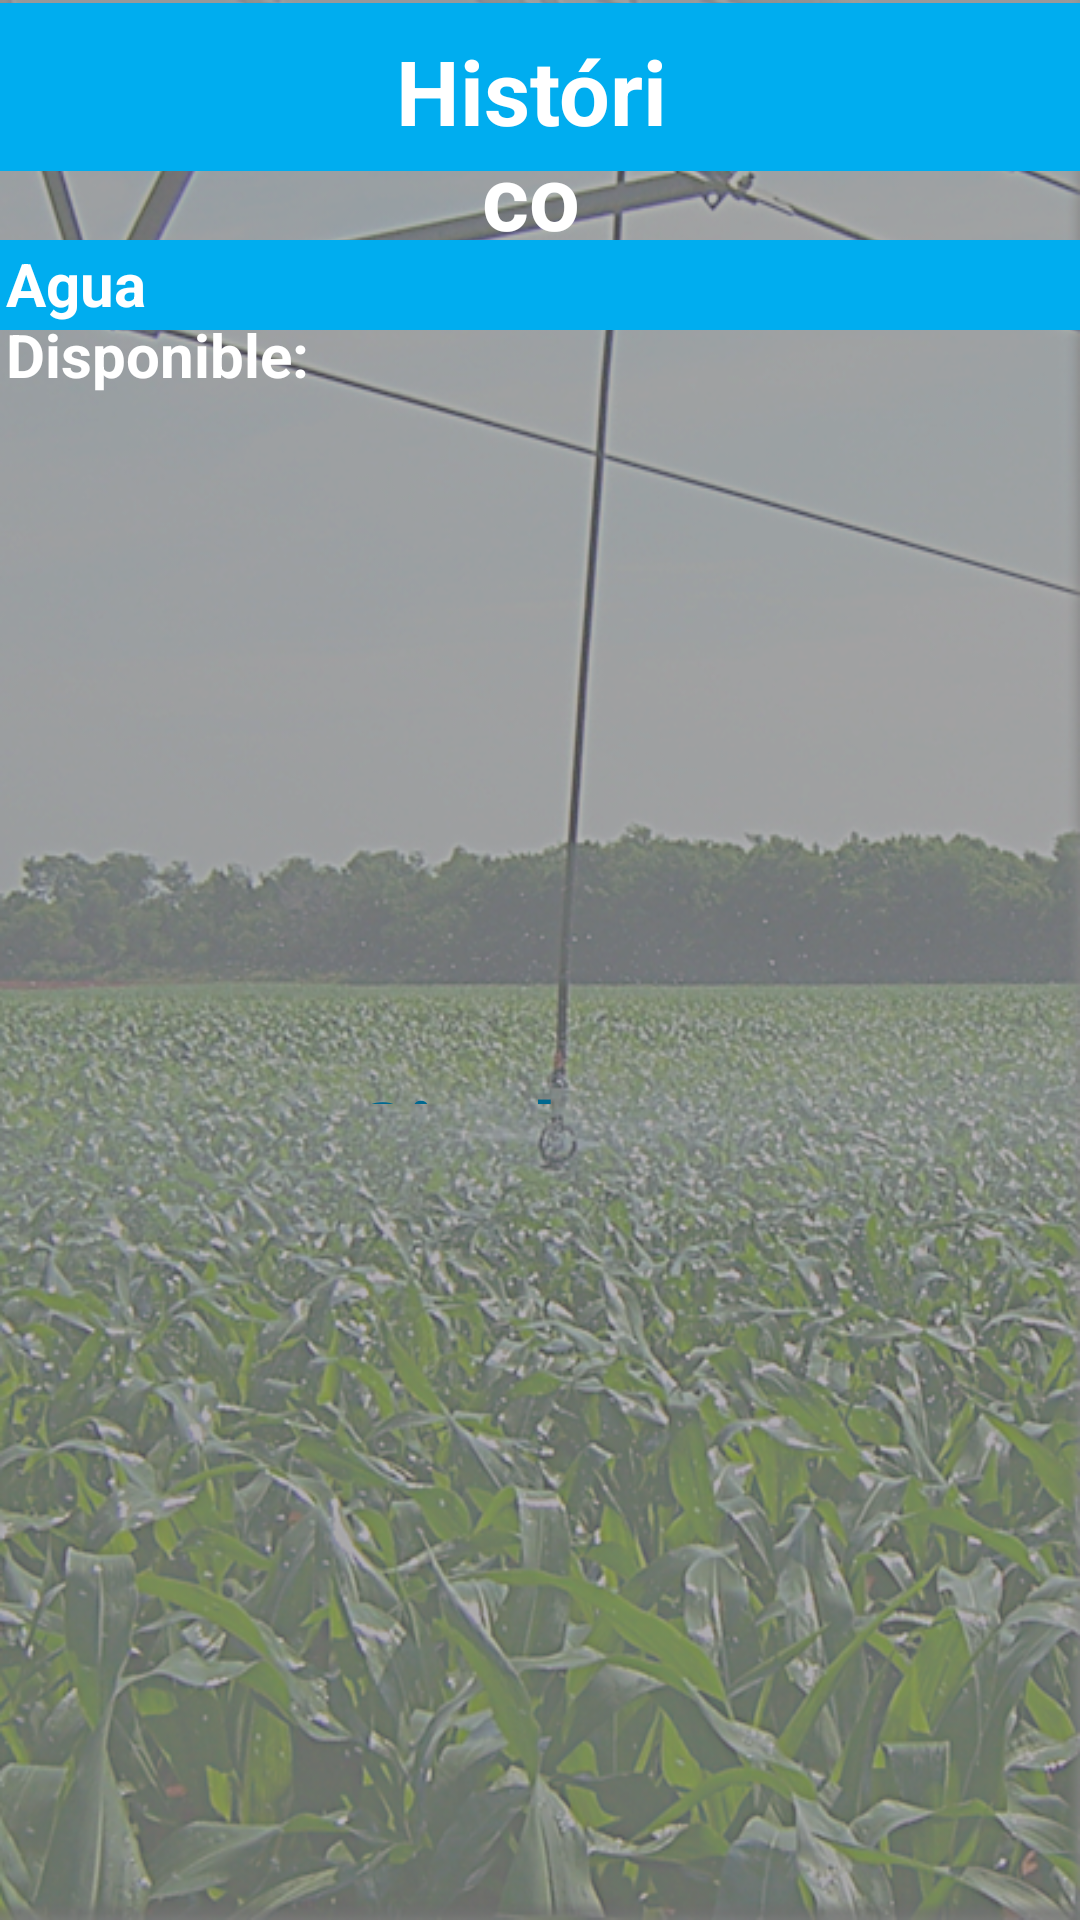

Layout XML and referenced resources for this Android screen:
<!-- AndroidManifest.xml: application theme Theme.Riego -->
<!-- res/layout/fragment_historico.xml -->
<?xml version="1.0" encoding="utf-8"?>
<FrameLayout xmlns:android="http://schemas.android.com/apk/res/android"
    xmlns:app="http://schemas.android.com/apk/res-auto"
    xmlns:tools="http://schemas.android.com/tools"
    android:layout_width="match_parent"
    android:layout_height="match_parent"
    tools:context=".fragments.HistoricoFragment"
    android:background="@drawable/fondo2"
    android:orientation="vertical"
    android:id="@+id/ViewHistoricoFragment">

    
    <RelativeLayout
        android:layout_width="match_parent"
        android:layout_height="match_parent">

        <androidx.recyclerview.widget.RecyclerView
            android:id="@+id/recyclerViews"
            android:layout_width="match_parent"
            android:layout_height="605dp"
            android:layout_below="@+id/toolbar1"
            android:layout_alignParentEnd="true"
            android:layout_alignParentBottom="true"
            android:layout_marginTop="1dp"
            android:layout_marginEnd="0dp"
            android:layout_marginBottom="15dp" />

        

        

        <TextView
            android:id="@+id/textViewsindata"
            android:layout_width="match_parent"
            android:layout_height="wrap_content"
            android:layout_alignParentStart="true"
            android:layout_alignParentTop="true"
            android:layout_alignParentEnd="true"
            android:layout_alignParentBottom="true"
            android:layout_marginStart="113dp"
            android:layout_marginTop="357dp"
            android:layout_marginEnd="112dp"
            android:layout_marginBottom="272dp"
            android:gravity="center"
            android:orientation="vertical"
            android:text="Sin datos"
            android:textColor="@color/Cbtn1"
            android:textSize="30dp"
            android:textStyle="bold" />

        <androidx.appcompat.widget.Toolbar
            android:id="@+id/toolbar"
            android:layout_width="match_parent"
            android:layout_height="wrap_content"
            android:layout_alignParentTop="true"
            android:layout_alignParentEnd="true"
            android:layout_marginTop="1dp"
            android:layout_marginEnd="0dp"
            android:background="?attr/colorPrimary"
            android:minHeight="?attr/actionBarSize"
            android:theme="?attr/actionBarTheme" />

        <com.google.android.material.appbar.MaterialToolbar
            android:id="@+id/materialToolbar"
            android:layout_width="match_parent"
            android:layout_height="wrap_content"
            android:layout_alignParentTop="true"
            android:layout_alignParentEnd="true"
            android:layout_marginTop="1dp"
            android:layout_marginEnd="2dp"
            android:background="?attr/colorPrimary"
            android:minHeight="?attr/actionBarSize"
            android:theme="?attr/actionBarTheme" />


        <ImageButton
            android:id="@+id/imageButton"
            android:layout_width="40dp"
            android:layout_height="38dp"
            android:layout_alignParentStart="true"
            android:layout_alignParentTop="true"
            android:layout_marginStart="11dp"
            android:layout_marginTop="11dp"
            android:background="@drawable/baseline_grass_ffffff" />

        <ImageButton
            android:id="@+id/imgbtnG"
            android:layout_width="40dp"
            android:layout_height="38dp"
            android:layout_alignParentTop="true"
            android:layout_alignParentEnd="true"
            android:layout_marginTop="11dp"
            android:layout_marginEnd="11dp"
            android:background="@drawable/baseline_assessment_fffffff" />

        

        <TextView
            android:id="@+id/textView14"
            android:layout_width="match_parent"
            android:layout_height="wrap_content"
            android:layout_alignParentStart="true"
            android:layout_alignParentTop="true"
            android:layout_alignParentEnd="true"
            android:layout_marginStart="131dp"
            android:layout_marginTop="10dp"
            android:layout_marginEnd="137dp"
            android:gravity="center"
            android:text="Histórico"
            android:textAlignment="center"
            android:textColor="@color/white"
            android:textSize="30dp"
            android:textStyle="bold" />


        <androidx.appcompat.widget.Toolbar
            android:id="@+id/toolbar1"
            android:layout_width="match_parent"
            android:layout_height="30dp"
            android:layout_alignParentTop="true"
            android:layout_alignParentEnd="true"
            android:layout_marginTop="80dp"
            android:layout_marginEnd="0dp"
            android:background="?attr/colorPrimary"
            android:minHeight="?attr/actionBarSize"
            android:theme="?attr/actionBarTheme" />

        <TextView
            android:id="@+id/diasconagua15"
            android:layout_width="232dp"
            android:layout_height="wrap_content"
            android:layout_alignParentStart="true"
            android:layout_alignParentTop="true"
            android:layout_alignParentEnd="true"
            android:layout_marginStart="165dp"
            android:layout_marginTop="81dp"
            android:layout_marginEnd="9dp"
            android:text=""
            android:textColor="@color/white"
            android:textSize="20dp"
            android:textStyle="bold" />

        <TextView
            android:id="@+id/diasconagua16"
            android:layout_width="172dp"
            android:layout_height="wrap_content"
            android:layout_alignParentStart="true"
            android:layout_alignParentTop="true"
            android:layout_alignParentEnd="true"
            android:layout_marginStart="2dp"
            android:layout_marginTop="81dp"
            android:layout_marginEnd="237dp"
            android:text="Agua Disponible:"
            android:textColor="@color/white"
            android:textSize="20dp"
            android:textStyle="bold" />


        

    </RelativeLayout>

</FrameLayout>
<!-- resources referenced by this layout -->
<resources>
  <color name="Cbtn1">#00688F</color>
  <color name="cpNavbar">#E4E4E4</color>
  <color name="white">#FFFFFFFF</color>
  <!-- drawable baseline_arrow_forward (drawable) -->
  <vector xmlns:android="http://schemas.android.com/apk/res/android" android:autoMirrored="true" android:height="24dp" android:tint="#0C0C0C" android:viewportHeight="24" android:viewportWidth="24" android:width="24dp">
        
      <path android:fillColor="@android:color/white" android:pathData="M12,4l-1.41,1.41L16.17,11H4v2h12.17l-5.58,5.59L12,20l8,-8z"/>
      
  </vector>
  <!-- drawable baseline_cloud_off (drawable) -->
  <vector xmlns:android="http://schemas.android.com/apk/res/android" android:height="24dp" android:tint="#0C0C0C" android:viewportHeight="24" android:viewportWidth="24" android:width="24dp">
        
      <path android:fillColor="@android:color/white" android:pathData="M19.35,10.04C18.67,6.59 15.64,4 12,4c-1.48,0 -2.85,0.43 -4.01,1.17l1.46,1.46C10.21,6.23 11.08,6 12,6c3.04,0 5.5,2.46 5.5,5.5v0.5H19c1.66,0 3,1.34 3,3 0,1.13 -0.64,2.11 -1.56,2.62l1.45,1.45C23.16,18.16 24,16.68 24,15c0,-2.64 -2.05,-4.78 -4.65,-4.96zM3,5.27l2.75,2.74C2.56,8.15 0,10.77 0,14c0,3.31 2.69,6 6,6h11.73l2,2L21,20.73 4.27,4 3,5.27zM7.73,10l8,8H6c-2.21,0 -4,-1.79 -4,-4s1.79,-4 4,-4h1.73z"/>
      
  </vector>
  <!-- drawable fondo2: png bitmap (drawable, 593348 bytes) -->
  <style name="Theme.Riego" parent="Theme.MaterialComponents.DayNight.NoActionBar">
          
          <item name="android:windowIsTranslucent">true</item>
          <item name="colorPrimary">@color/Cnav</item>
          <item name="colorPrimaryVariant">@color/cpNavbar</item>
          <item name="colorOnPrimary">@color/white</item>
          
          <item name="colorSecondary">@color/Cnav</item>
          <item name="colorSecondaryVariant">@color/Cnav</item>
          <item name="colorOnSecondary">@color/white</item>
          
          <item name="android:statusBarColor">@color/cpNavbar</item>
  
          
      </style>
  <color name="Cnav">#00ADEF</color>
</resources>
